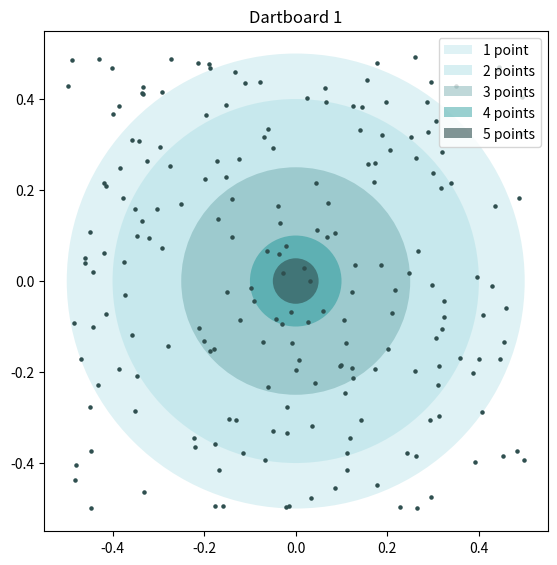
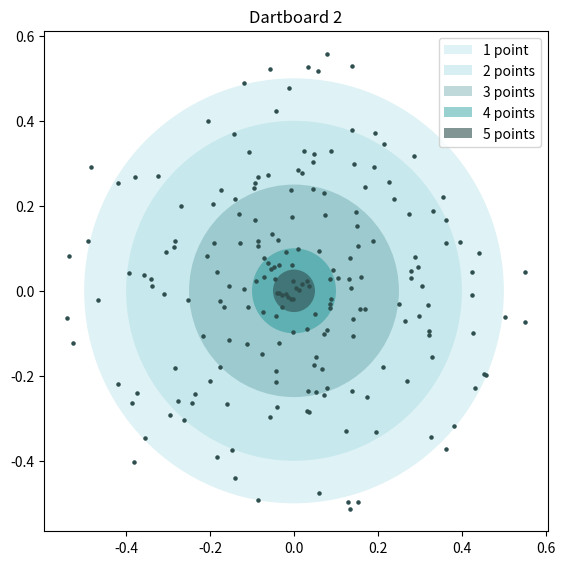

Write Python code to recreate these figures, in order.
import random
from math import sqrt, pi, cos, sin
from scipy.stats import ttest_ind, shapiro, levene, mannwhitneyu
import matplotlib.pyplot as plt
from matplotlib.patches import Circle


class Dartboard_1:
    name = 'Dartboard 1'
    
    def __init__(self):
        self.scores = []
        self.historyOfCoordinates = []
        self.radiusOfBoard = 0.5
        
    
    def throw(self):
        x = random.uniform(-self.radiusOfBoard,self.radiusOfBoard)
        y = random.uniform(-self.radiusOfBoard,self.radiusOfBoard)
        coordinates = (x,y)
        distanceFrom0 = sqrt(x**2+y**2)
        
        if distanceFrom0 > self.radiusOfBoard:
            score = 0
        elif distanceFrom0 < (self.radiusOfBoard/10):
            score = 5
        elif distanceFrom0 >= (self.radiusOfBoard/10) and distanceFrom0 < (self.radiusOfBoard/5):
            score = 4
        elif distanceFrom0 >= (self.radiusOfBoard/5) and distanceFrom0 < (self.radiusOfBoard/2):
            score = 3  
        elif distanceFrom0 >= (self.radiusOfBoard/2) and distanceFrom0 < (self.radiusOfBoard/1.25):
            score = 2
        else:
            score = 1
            
        self.save_score(coordinates, score)  
    
    def save_score(self, coordinates, score):
        self.historyOfCoordinates.append(coordinates)
        self.scores.append(score)
    
    def simulate(self, nrOfRounds):
        for _ in range(nrOfRounds):
            self.throw()
        
        self.averageScore = sum(self.scores)/nrOfRounds
    
    def show_board(self):
        x = [round[0] for round in self.historyOfCoordinates]
        y = [round[1] for round in self.historyOfCoordinates]
        
        circle1 = Circle((0,0), radius=self.radiusOfBoard/10, facecolor='darkslategrey', alpha=0.6, edgecolor='none', label='5 points')
        circle2 = Circle((0,0), radius=self.radiusOfBoard/5, facecolor='darkcyan', alpha=0.4, edgecolor='none', label='4 points')
        circle3 = Circle((0,0), radius=self.radiusOfBoard/2, facecolor='cadetblue', alpha=0.4, edgecolor='none', label='3 points')
        circle4 = Circle((0,0), radius=self.radiusOfBoard/1.25, facecolor='powderblue', alpha=0.5, edgecolor='none', label='2 points')
        circle5 = Circle((0,0), radius=self.radiusOfBoard, facecolor='powderblue', alpha=0.4, edgecolor='none', label='1 point')
        
        fig, ax = plt.subplots(figsize=(6.5,6.5)) 
        for circle in (circle5, circle4, circle3, circle2, circle1):
            ax.add_patch(circle)
        
        plt.legend(loc='upper right')
        plt.title(self.name)
        plt.scatter(x,y, color='darkslategrey', s=5)
        plt.show()
    
    def summarize_scores(self):
        self.scoresCount = {
            0: 0,
            1: 0,
            2: 0,
            3: 0,
            4: 0,
            5: 0
        }

        for score in self.scores:
            self.scoresCount[score] += 1
            
    def __str__(self):
        self.summarize_scores()
        return f'''Scores count for {self.name}:
        5 points: {self.scoresCount[5]}
        4 points: {self.scoresCount[4]}
        3 points: {self.scoresCount[3]}
        2 points: {self.scoresCount[2]}
        1 points: {self.scoresCount[1]}
        missed (0 points): {self.scoresCount[0]}'''
        
    
class Dartboard_2(Dartboard_1):
    name = 'Dartboard 2'
    
    def __init__(self):
        super().__init__()
    
    def throw(self):
        a = self.radiusOfBoard/0.5
        
        r = random.uniform(0,a * 1/sqrt(pi))
        phi = random.uniform(0,2*pi)
        x = r*cos(phi)
        y = r*sin(phi)
        coordinates = (x,y)
        distanceFrom0 = sqrt(x**2+y**2)
        
        if distanceFrom0 > self.radiusOfBoard:
            score = 0
        elif distanceFrom0 < (self.radiusOfBoard/10):
            score = 5
        elif distanceFrom0 >= (self.radiusOfBoard/10) and distanceFrom0 < (self.radiusOfBoard/5):
            score = 4
        elif distanceFrom0 >= (self.radiusOfBoard/5) and distanceFrom0 < (self.radiusOfBoard/2):
            score = 3    
        elif distanceFrom0 >= (self.radiusOfBoard/2) and distanceFrom0 < (self.radiusOfBoard/1.25):
            score = 2
        else:
            score = 1
        self.save_score(coordinates, score)  
    
            


def test_distributions(firstSample : Dartboard_1, secondSample : Dartboard_2, alpha = 0.05):
    #h0 -> mean of scores from dartboard_1 = mean of scores from dartboard_2
    
    #normality test
    stat1, p1 = shapiro(firstSample.scores)
    stat2, p2 = shapiro(secondSample.scores)
    #test - equal variances
    statLevene, pLevene = levene(firstSample.scores, secondSample.scores)
    
    if p1 > 0.05 and p2 > 0.05 and pLevene > 0.05:
        #t test if variables are normally distributed and their variances are equal
        stat, p = ttest_ind(firstSample.scores, secondSample.scores)
    else:
        #non-parametric test
        stat, p = mannwhitneyu(firstSample.scores, secondSample.scores)
        print(stat)
    
    if p > alpha:
        #there is no reason to reject h0
        print(f"There isn't a significant difference between average scores of dartboard 1 and dartboard 2. We don't reject h0 at a significance level of {alpha}.")
        print(f'Average scores: dartboard 1 = {firstSample.averageScore}, dartboard 2 = {secondSample.averageScore}')
        
    else:
        print(f"There is a significant difference between average scores of dartboard 1 and dartboard 2. We reject h0 at a significance level of {alpha}.")
        print(f'Average scores: dartboard 1 = {firstSample.averageScore}, dartboard 2 = {secondSample.averageScore}')


'''def test_t_equal_var_false(firstSample : Dartboard_1, secondSample : Dartboard_2, alpha = 0.05):
    stat, p = ttest_ind(firstSample.scores, secondSample.scores, equal_var=False)
    if p > alpha:
        #there is no reason to reject h0
        print(f"There isn't a significant difference between average scores of dartboard 1 and dartboard 2. We don't reject h0 at a significance level of {alpha}.")
        print(f'Average scores: dartboard 1 = {firstSample.averageScore}, dartboard 2 = {secondSample.averageScore}')
        
    else:
        print(f"There is a significant difference between average scores of dartboard 1 and dartboard 2. We reject h0 at a significance level of {alpha}.")
        print(f'Average scores: dartboard 1 = {firstSample.averageScore}, dartboard 2 = {secondSample.averageScore}')'''

    

playFirstDartboard = Dartboard_1()
playFirstDartboard.simulate(200)
playSecondDartboard = Dartboard_2()
playSecondDartboard.simulate(200)
test_distributions(playFirstDartboard,playSecondDartboard)
playFirstDartboard.show_board()
playSecondDartboard.show_board()
playFirstDartboard.summarize_scores()
print(playFirstDartboard)
print(playSecondDartboard)